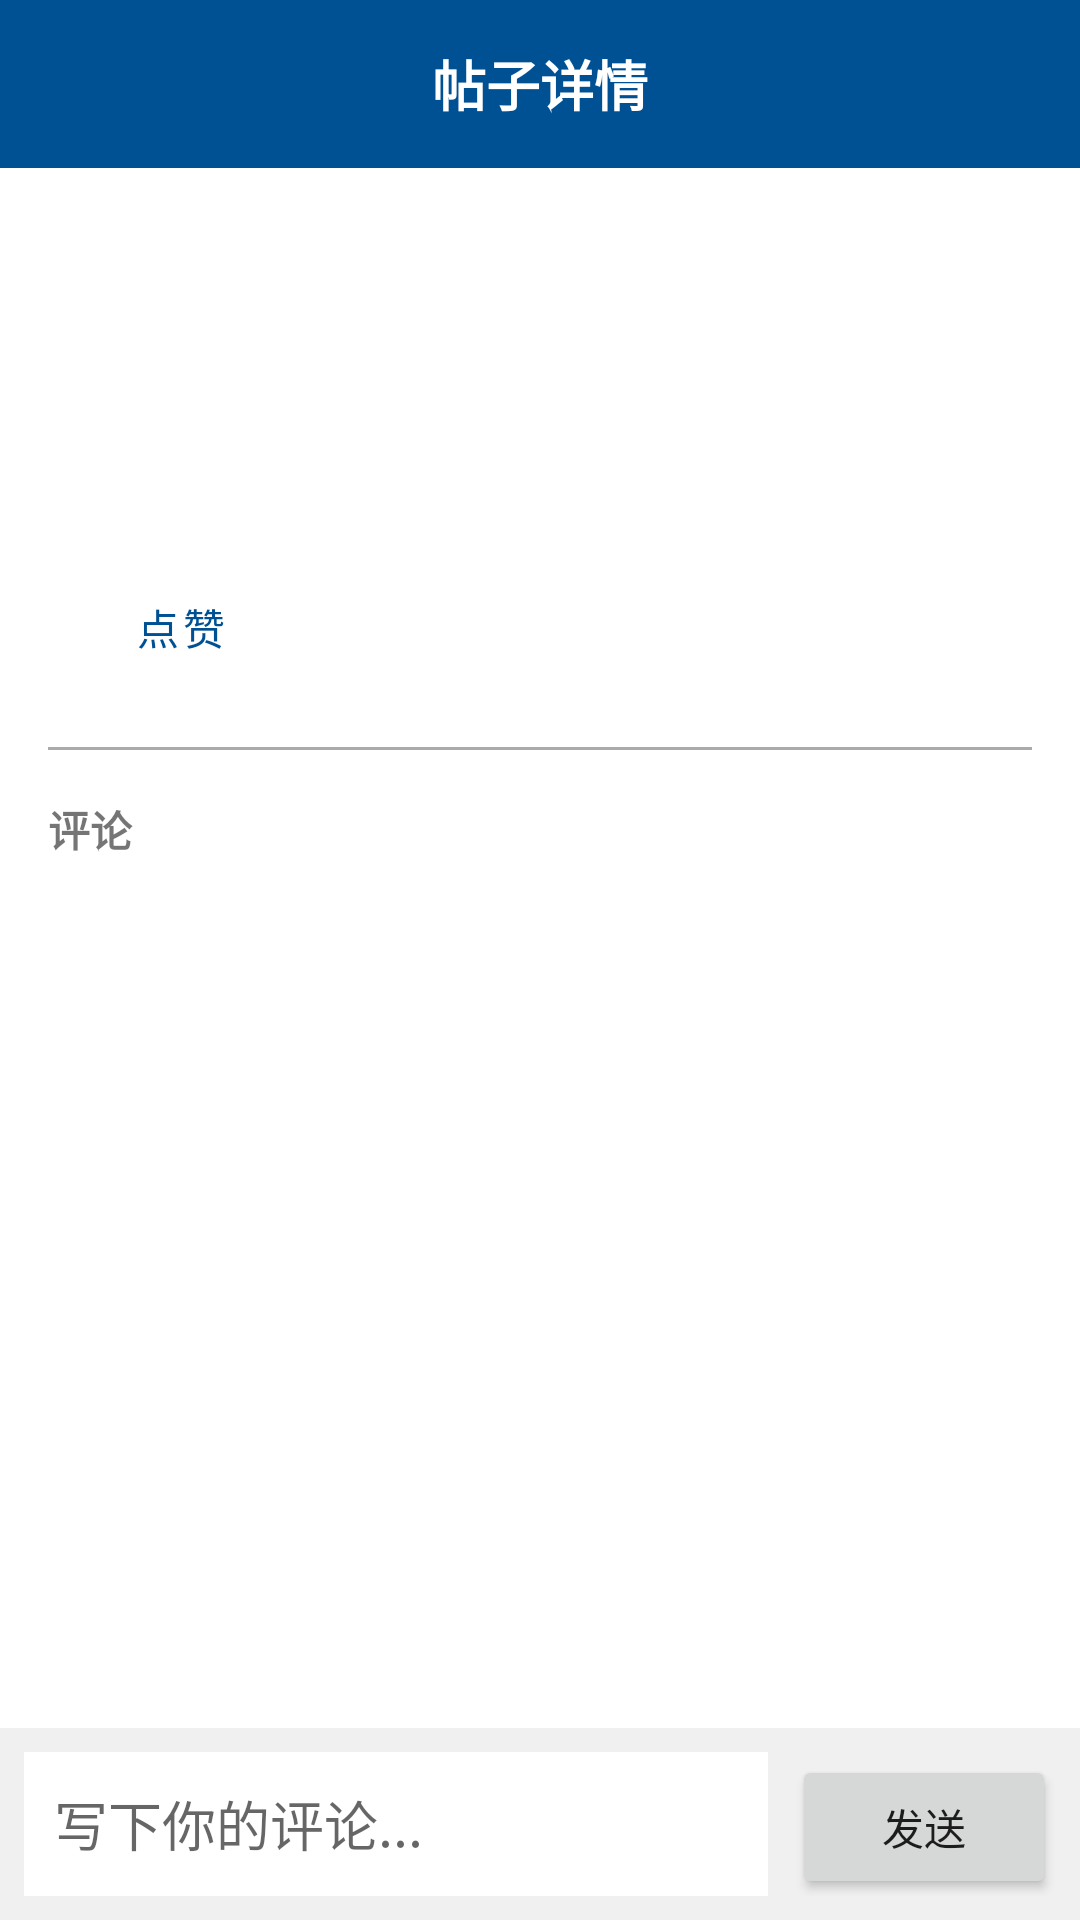

Here is an Android app screen rendered from its layout file. Give the layout XML and the strings, colors and styles it references.
<!-- AndroidManifest.xml: application theme Theme.BeihangAgent -->
<!-- res/layout/fragment_post_detail.xml -->
<?xml version="1.0" encoding="utf-8"?>
<LinearLayout xmlns:android="http://schemas.android.com/apk/res/android"
    android:layout_width="match_parent"
    android:layout_height="match_parent"
    android:orientation="vertical">

    <ScrollView
        android:layout_width="match_parent"
        android:layout_height="0dp"
        android:layout_weight="1">

        <LinearLayout
            android:layout_width="match_parent"
            android:layout_height="wrap_content"
            android:orientation="vertical">
            
            <androidx.appcompat.widget.Toolbar
                android:id="@+id/toolbar"
                android:layout_width="match_parent"
                android:layout_height="?attr/actionBarSize"
                android:background="@color/beihang_blue"
                android:theme="@style/ThemeOverlay.AppCompat.Dark.ActionBar">
                
                <TextView
                    android:layout_width="wrap_content"
                    android:layout_height="wrap_content"
                    android:text="帖子详情"
                    android:textColor="@android:color/white"
                    android:textSize="18sp"
                    android:textStyle="bold"
                    android:layout_gravity="center"/>
            </androidx.appcompat.widget.Toolbar>

            <LinearLayout
                android:layout_width="match_parent"
                android:layout_height="wrap_content"
                android:orientation="vertical"
                android:padding="16dp">

                <TextView
                    android:id="@+id/tvDetailTitle"
                android:layout_width="match_parent"
                android:layout_height="wrap_content"
                android:textSize="24sp"
                android:textStyle="bold"/>

            <TextView
                android:id="@+id/tvDetailAuthor"
                android:layout_width="match_parent"
                android:layout_height="wrap_content"
                android:layout_marginTop="8dp"
                android:textColor="@android:color/darker_gray"/>

            <TextView
                android:id="@+id/tvDetailContent"
                android:layout_width="match_parent"
                android:layout_height="wrap_content"
                android:layout_marginTop="16dp"
                android:textSize="16sp"
                android:lineSpacingExtra="4dp"/>

            <LinearLayout
                android:layout_width="match_parent"
                android:layout_height="wrap_content"
                android:layout_marginTop="16dp"
                android:orientation="horizontal">

                <Button
                    android:id="@+id/btnLike"
                    android:layout_width="wrap_content"
                    android:layout_height="wrap_content"
                    android:text="@string/forum_like"
                    style="@style/Widget.MaterialComponents.Button.TextButton"/>
                
                <TextView
                    android:id="@+id/tvLikeCount"
                    android:layout_width="wrap_content"
                    android:layout_height="wrap_content"
                    android:layout_marginStart="8dp"/>

                <View
                    android:layout_width="0dp"
                    android:layout_height="0dp"
                    android:layout_weight="1"/>

                <Button
                    android:id="@+id/btnPin"
                    android:layout_width="wrap_content"
                    android:layout_height="wrap_content"
                    android:text="@string/forum_pin"
                    android:visibility="gone"
                    style="@style/Widget.MaterialComponents.Button.TextButton"/>

                <Button
                    android:id="@+id/btnDelete"
                    android:layout_width="wrap_content"
                    android:layout_height="wrap_content"
                    android:text="@string/forum_delete"
                    android:textColor="@android:color/holo_red_dark"
                    android:visibility="gone"
                    style="@style/Widget.MaterialComponents.Button.TextButton"/>
            </LinearLayout>

            <View
                android:layout_width="match_parent"
                android:layout_height="1dp"
                android:background="@android:color/darker_gray"
                android:layout_marginTop="16dp"
                android:layout_marginBottom="16dp"/>

            <TextView
                android:layout_width="match_parent"
                android:layout_height="wrap_content"
                android:text="评论"
                android:textStyle="bold"
                android:layout_marginBottom="8dp"/>

            <androidx.recyclerview.widget.RecyclerView
                android:id="@+id/rvComments"
                android:layout_width="match_parent"
                android:layout_height="wrap_content"/>

        </LinearLayout>
    </LinearLayout>
    </ScrollView>

    <LinearLayout
        android:layout_width="match_parent"
        android:layout_height="wrap_content"
        android:orientation="horizontal"
        android:padding="8dp"
        android:background="#F0F0F0">

        <EditText
            android:id="@+id/etComment"
            android:layout_width="0dp"
            android:layout_height="wrap_content"
            android:layout_weight="1"
            android:hint="@string/forum_comment_hint"
            android:background="@android:color/white"
            android:padding="10dp"
            android:minHeight="48dp"/>

        <Button
            android:id="@+id/btnSendComment"
            android:layout_width="wrap_content"
            android:layout_height="wrap_content"
            android:text="@string/forum_comment_send"
            android:layout_marginStart="8dp"/>
    </LinearLayout>
</LinearLayout>
<!-- resources referenced by this layout -->
<resources>
  <color name="beihang_blue">#005193</color>
  <string name="forum_comment_hint">写下你的评论...</string>
  <string name="forum_comment_send">发送</string>
  <string name="forum_delete">删除</string>
  <string name="forum_like">点赞</string>
  <string name="forum_pin">置顶</string>
  <style name="Theme.BeihangAgent" parent="Base.Theme.BeihangAgent" />
  <style name="Base.Theme.BeihangAgent" parent="Theme.MaterialComponents.DayNight.NoActionBar">
          
          <item name="colorPrimary">@color/beihang_blue</item>
          <item name="colorPrimaryVariant">@color/colorPrimaryVariant</item>
          <item name="colorOnPrimary">@color/white</item>
          
          <item name="materialAlertDialogTheme">@style/ThemeOverlay.Beihang.MaterialAlertDialog</item>
          <item name="alertDialogTheme">@style/ThemeOverlay.Beihang.MaterialAlertDialog</item>
      </style>
  <color name="colorPrimaryVariant">#003D6E</color>
  <color name="white">#FFFFFFFF</color>
  <style name="ThemeOverlay.Beihang.MaterialAlertDialog" parent="ThemeOverlay.MaterialComponents.MaterialAlertDialog">
          <item name="shapeAppearanceOverlay">@style/ShapeAppearance.Beihang.Dialog</item>
          <item name="buttonBarPositiveButtonStyle">@style/Widget.Beihang.Button.TextButton</item>
          <item name="buttonBarNegativeButtonStyle">@style/Widget.Beihang.Button.TextButton</item>
          <item name="android:background">@color/white</item>
      </style>
  <style name="ShapeAppearance.Beihang.Dialog" parent="">
          <item name="cornerFamily">rounded</item>
          <item name="cornerSize">16dp</item>
      </style>
  <style name="Widget.Beihang.Button.TextButton" parent="Widget.MaterialComponents.Button.TextButton">
          <item name="android:textColor">@color/beihang_blue</item>
      </style>
</resources>
